12-way image classification set "Trunk12 Dataset" from GitHub (leviettuan/GLBP); label vocabulary: alder, beech, birch, chestnut, ginkgo biloba, hornbeam, horse chestnut, linden, oak, oriental plane, pine, spruce.

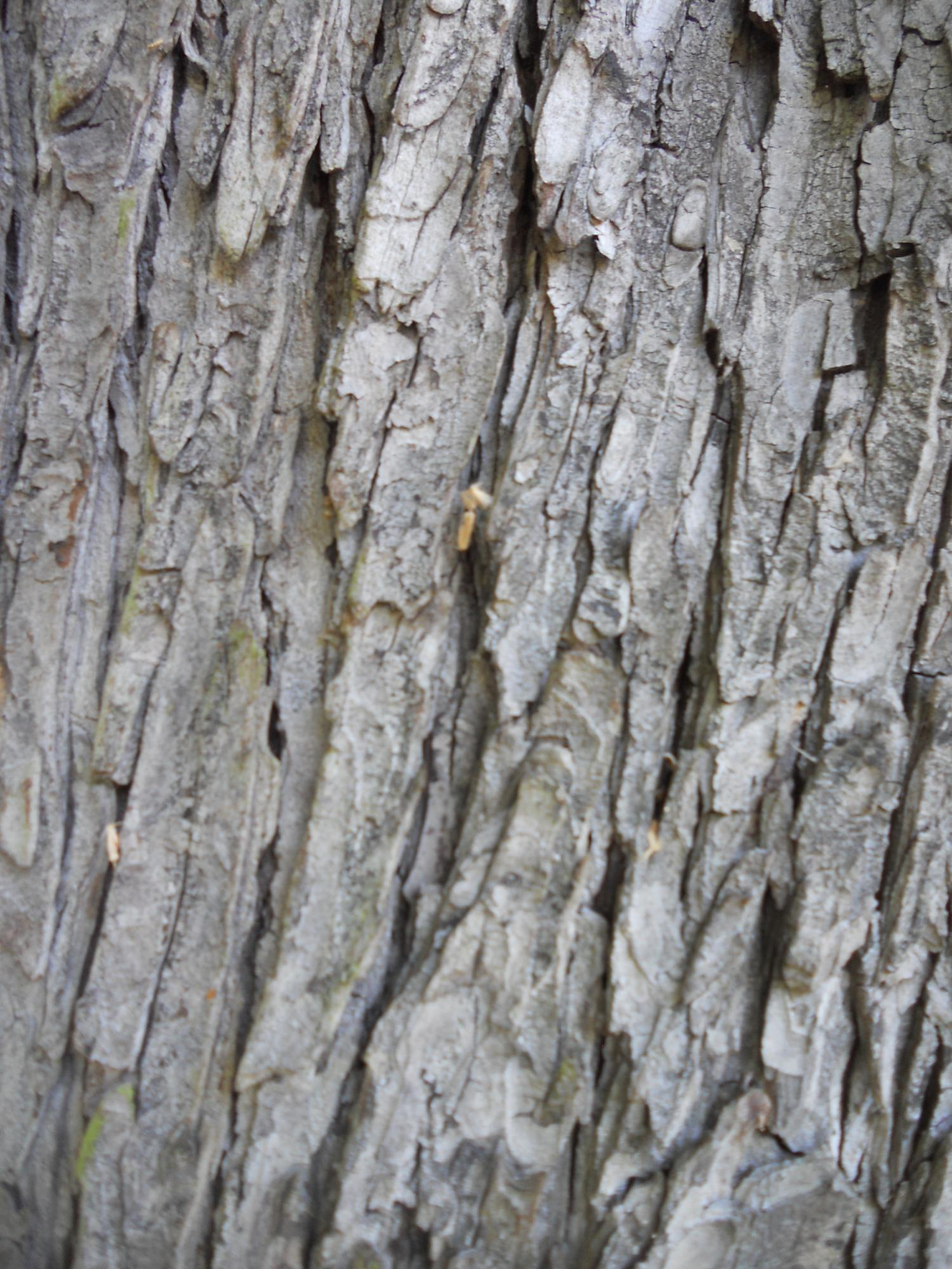
Label: horse chestnut

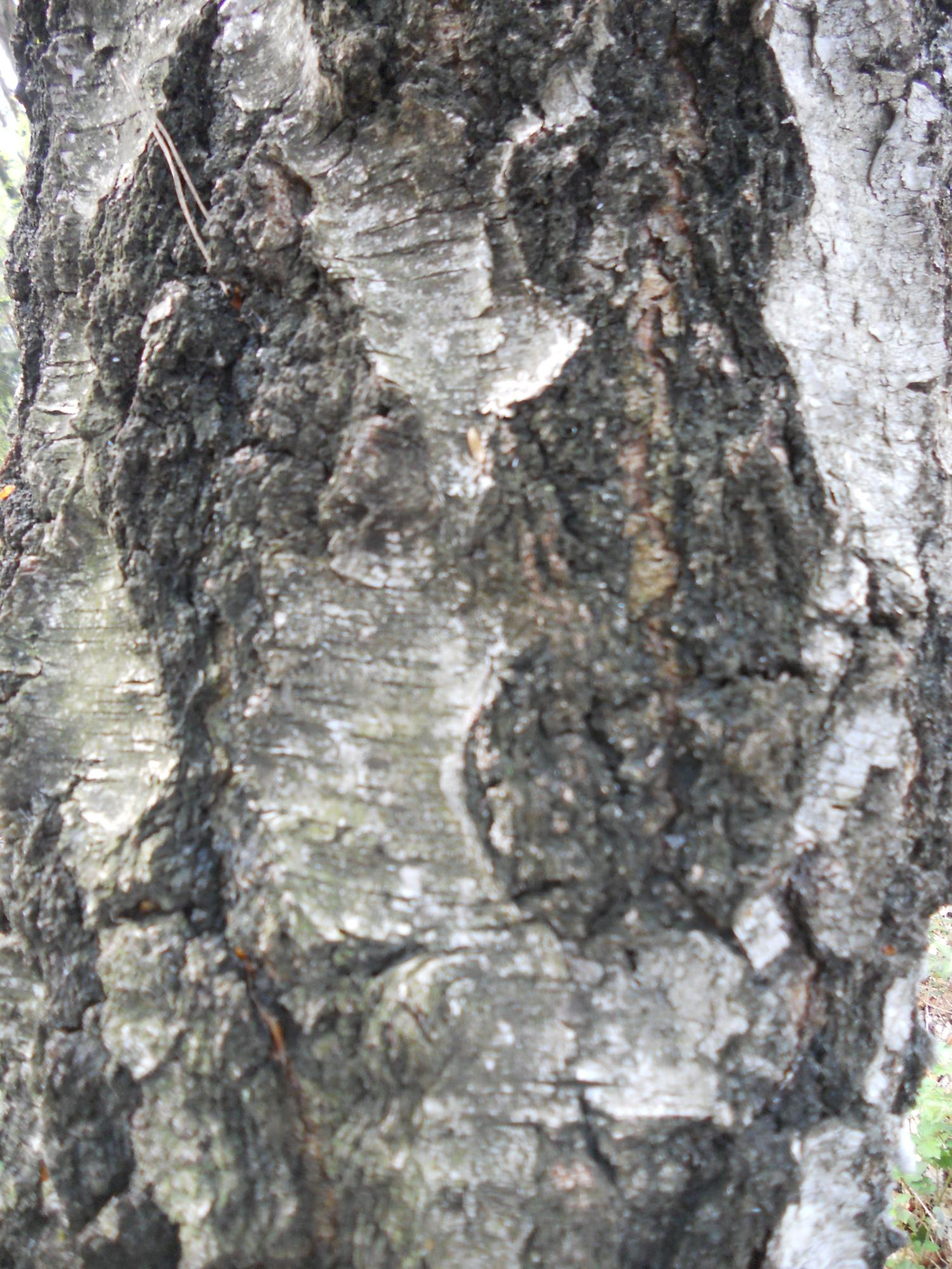
Label: chestnut

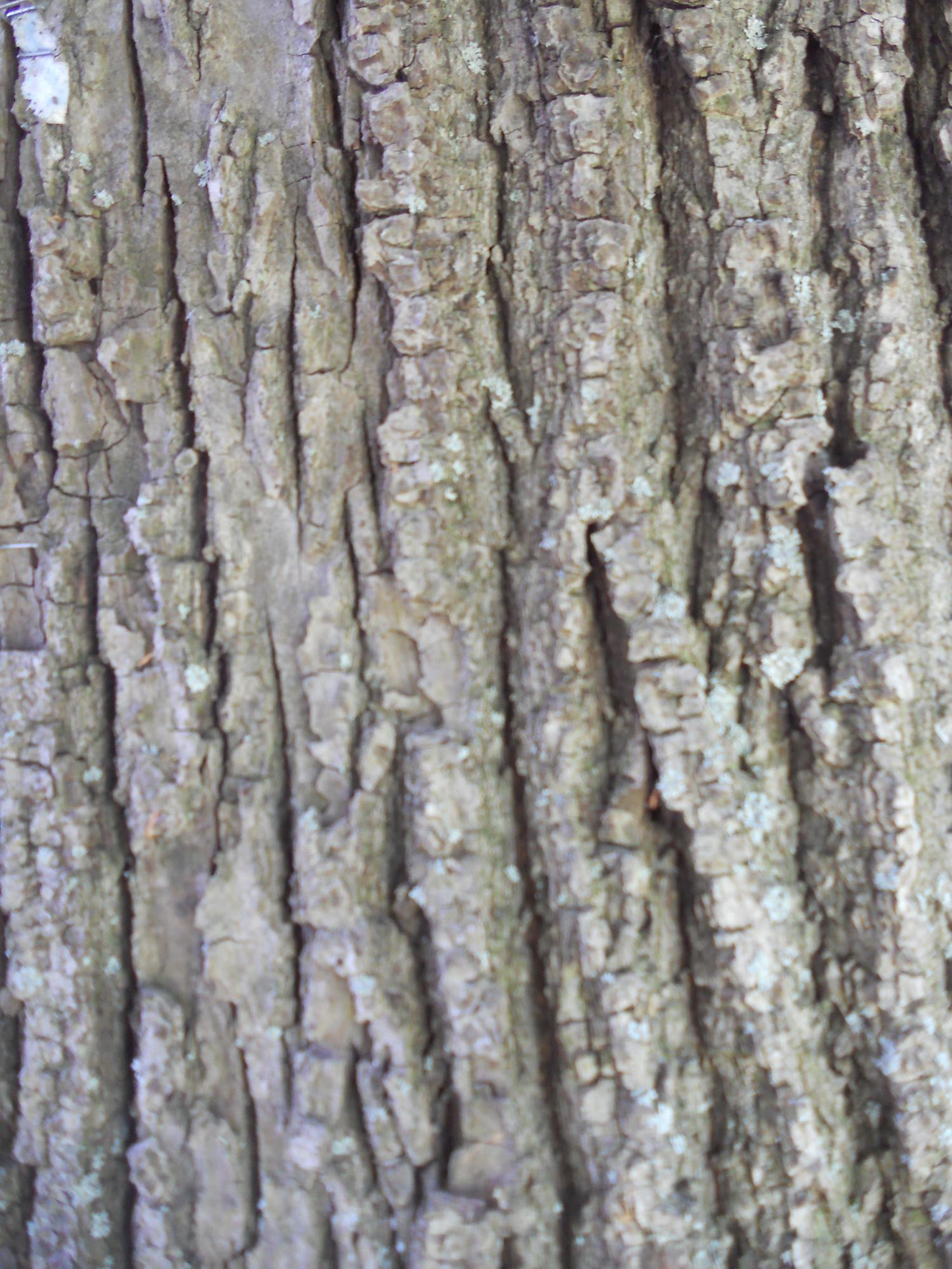
Label: linden

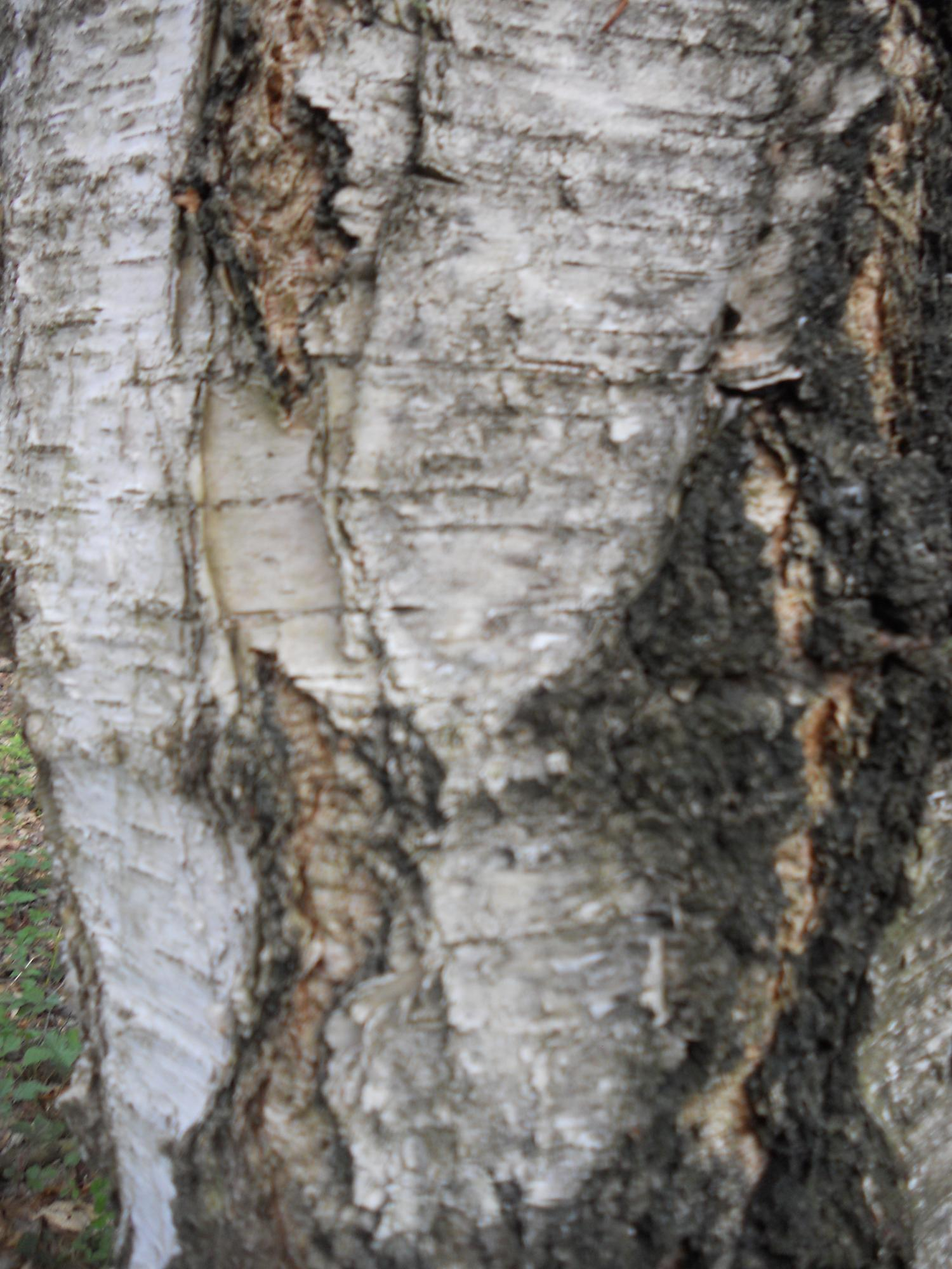
Label: birch

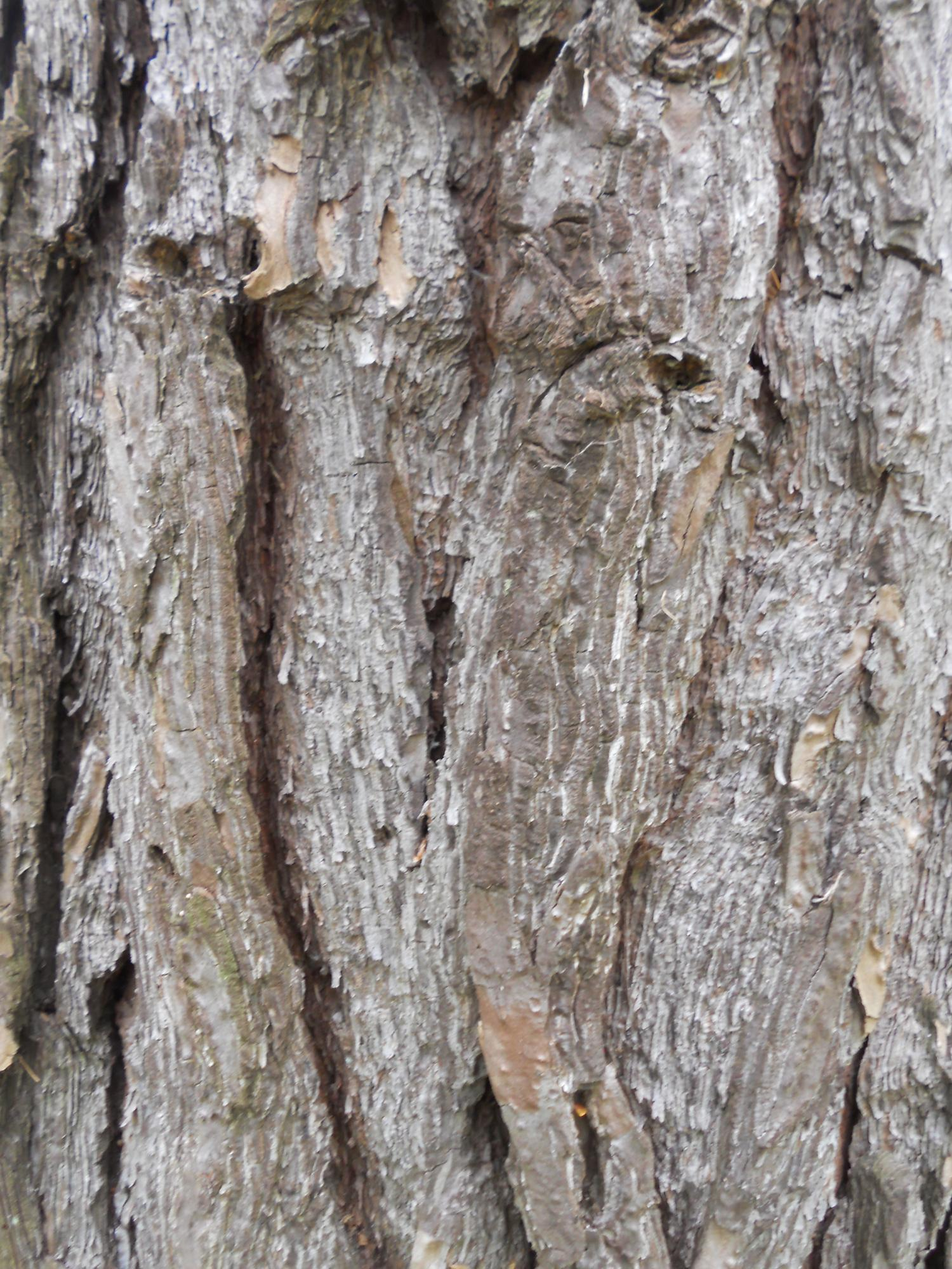
Label: pine

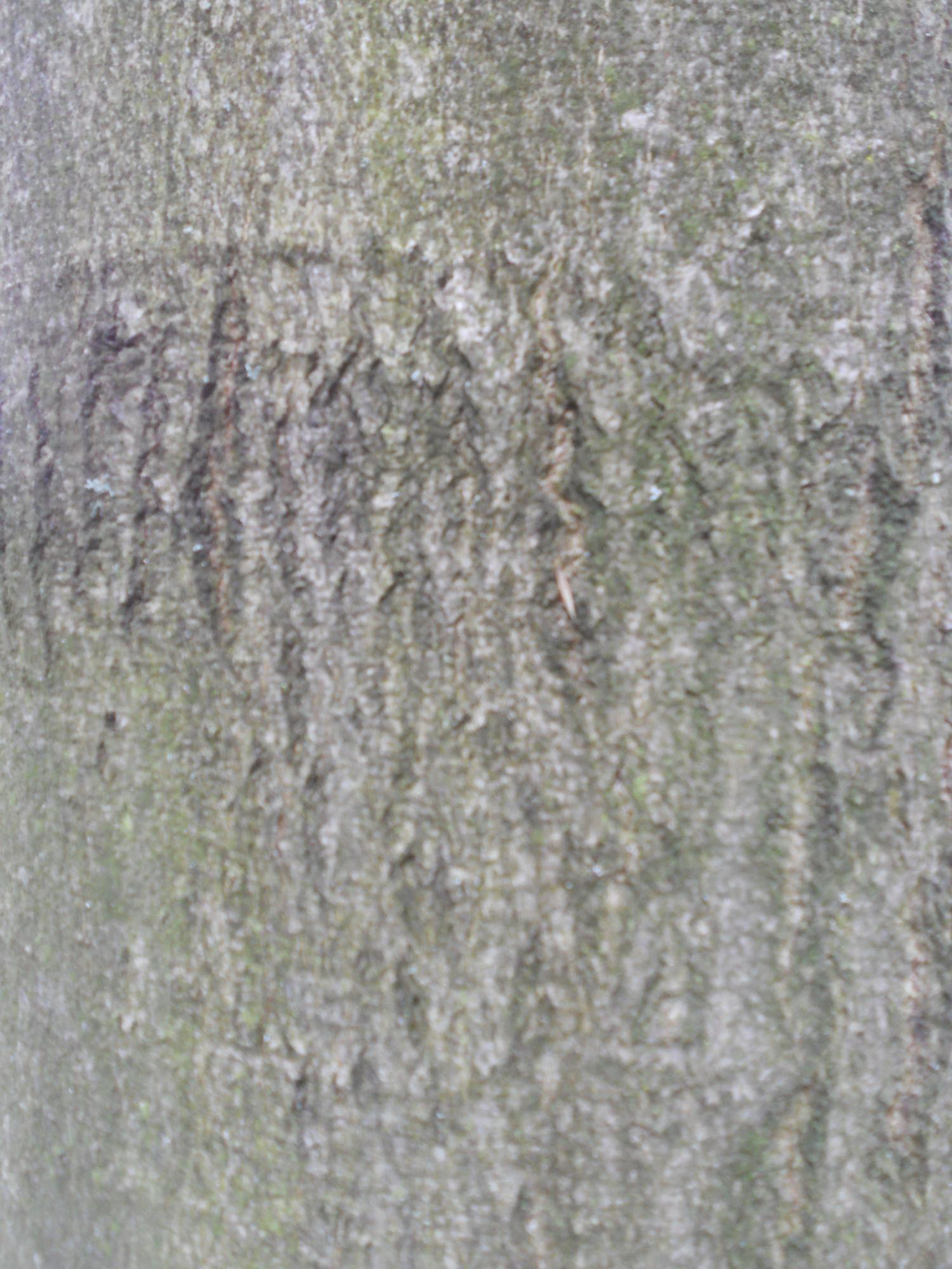
Label: beech
